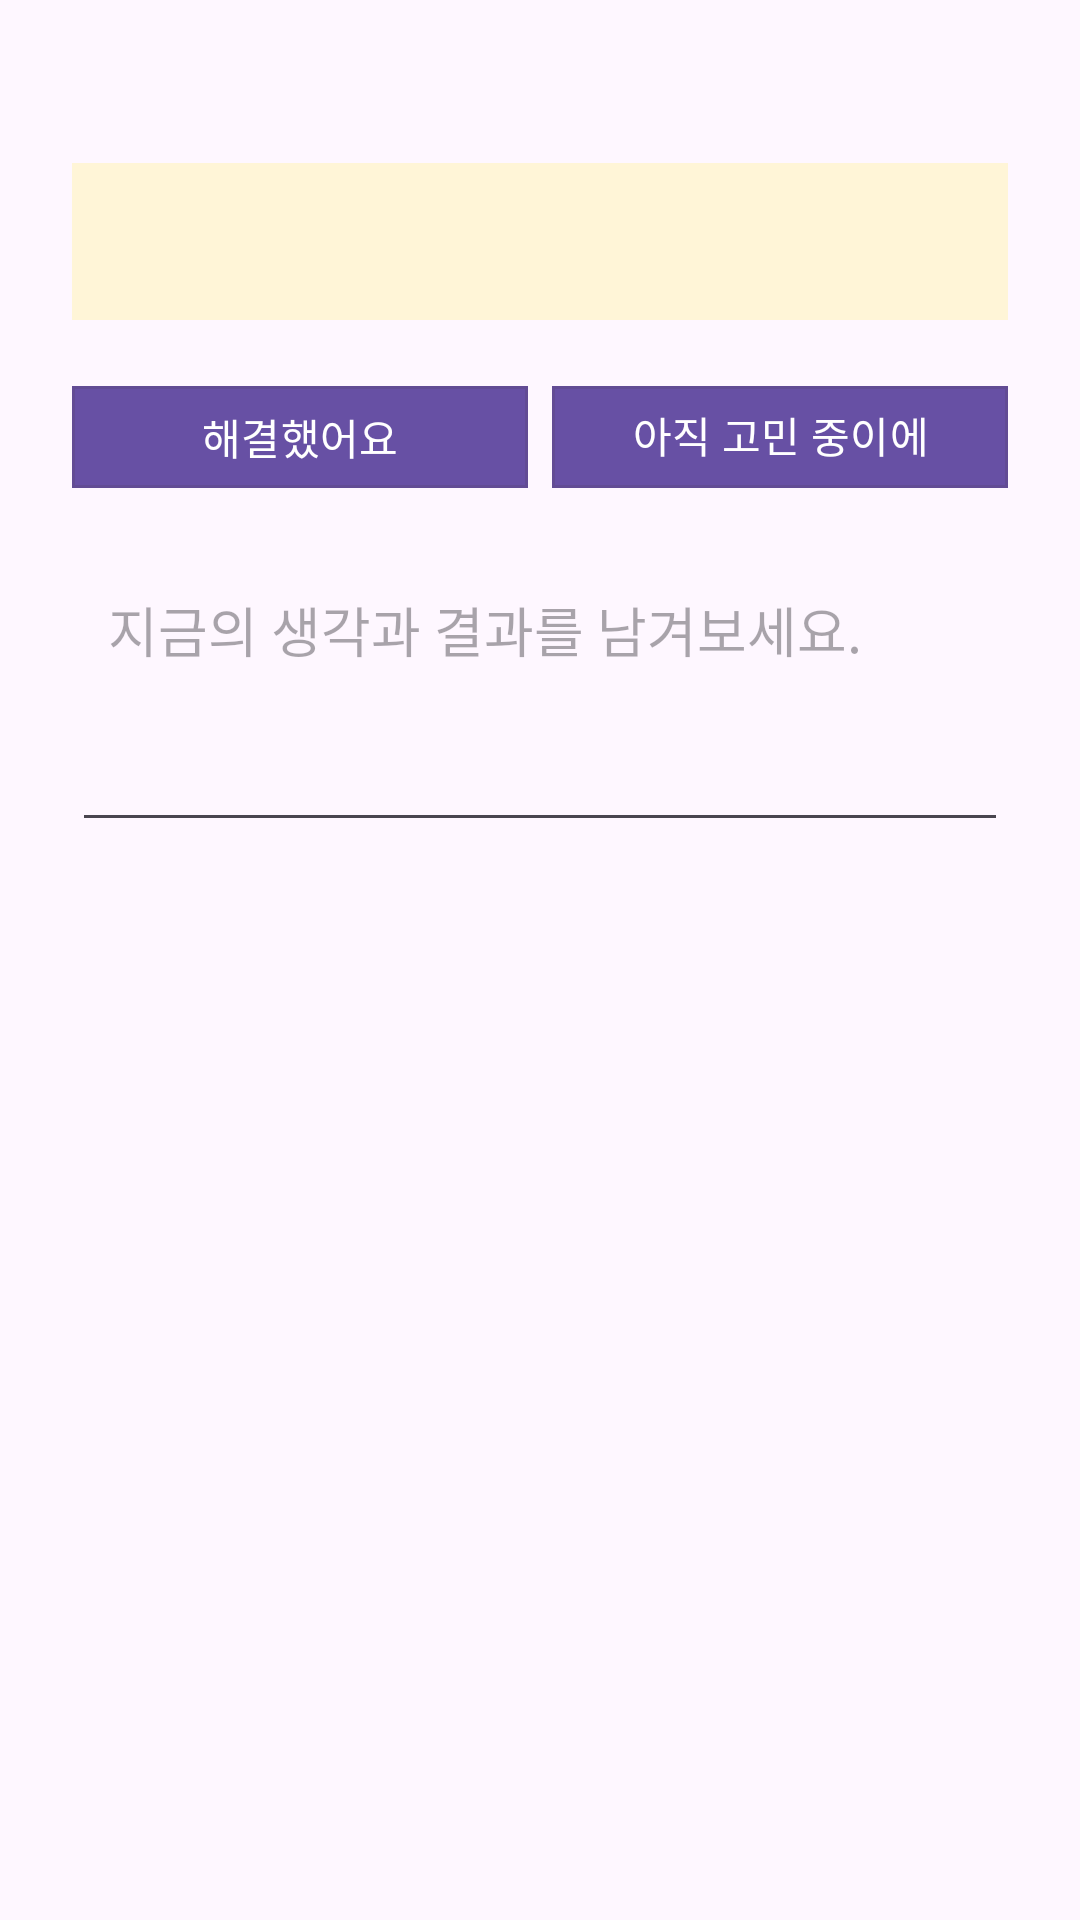

Layout XML and referenced resources for this Android screen:
<!-- AndroidManifest.xml: application theme Base.Theme.ColorPaper -->
<!-- res/layout/dialog_reminder.xml -->
<?xml version="1.0" encoding="utf-8"?>
<LinearLayout xmlns:android="http://schemas.android.com/apk/res/android"
    android:layout_width="match_parent"
    android:layout_height="wrap_content"
    android:orientation="vertical"
    android:paddingStart="24dp"
    android:paddingTop="12dp"
    android:paddingEnd="24dp"
    android:paddingBottom="14dp">

    <TextView
        android:id="@+id/tv_reminder_question"
        android:layout_width="match_parent"
        android:layout_height="wrap_content"
        android:lineSpacingExtra="3dp"
        android:textColor="#332B2B"
        android:textSize="18sp"
        android:textStyle="bold" />

    <TextView
        android:id="@+id/tv_reminder_record"
        android:layout_width="match_parent"
        android:layout_height="wrap_content"
        android:layout_marginTop="18dp"
        android:background="#FFF5D7"
        android:padding="16dp"
        android:lineSpacingExtra="3dp"
        android:textColor="#544747"
        android:textSize="15sp" />

    <LinearLayout
        android:id="@+id/layout_previous_reminder_answer"
        android:layout_width="match_parent"
        android:layout_height="wrap_content"
        android:layout_marginTop="14dp"
        android:background="#F3ECFF"
        android:orientation="vertical"
        android:padding="14dp"
        android:visibility="gone">

        <TextView
            android:layout_width="wrap_content"
            android:layout_height="wrap_content"
            android:text="지난 리마인드 질문과 답변"
            android:textStyle="bold" />

        <TextView
            android:id="@+id/tv_previous_reminder_question"
            android:layout_width="match_parent"
            android:layout_height="wrap_content"
            android:layout_marginTop="8dp" />

        <TextView
            android:id="@+id/tv_previous_reminder_answer"
            android:layout_width="match_parent"
            android:layout_height="wrap_content"
            android:layout_marginTop="6dp" />
    </LinearLayout>

    <LinearLayout
        android:id="@+id/layout_reminder_masking"
        android:layout_width="match_parent"
        android:layout_height="wrap_content"
        android:layout_marginTop="18dp"
        android:orientation="vertical"
        android:visibility="gone">

        <RadioGroup
            android:id="@+id/group_masking_mode"
            android:layout_width="match_parent"
            android:layout_height="wrap_content"
            android:orientation="horizontal">

            <RadioButton
                android:id="@+id/radio_mask_touch"
                android:layout_width="0dp"
                android:layout_height="wrap_content"
                android:layout_weight="1"
                android:checked="true"
                android:text="@string/masking_touch_mode" />

            <RadioButton
                android:id="@+id/radio_mask_input"
                android:layout_width="0dp"
                android:layout_height="wrap_content"
                android:layout_weight="1"
                android:text="@string/masking_input_mode" />

            <RadioButton
                android:id="@+id/radio_mask_choice"
                android:layout_width="0dp"
                android:layout_height="wrap_content"
                android:layout_weight="1"
                android:text="선택지" />
        </RadioGroup>

        <LinearLayout
            android:id="@+id/layout_masking_input"
            android:layout_width="match_parent"
            android:layout_height="wrap_content"
            android:gravity="center_vertical"
            android:orientation="horizontal"
            android:visibility="gone">

            <EditText
                android:id="@+id/et_masking_answer"
                android:layout_width="0dp"
                android:layout_height="wrap_content"
                android:layout_weight="1"
                android:hint="@string/masking_answer_hint"
                android:inputType="text"
                android:singleLine="true" />

            <Button
                android:id="@+id/btn_masking_check"
                android:layout_width="wrap_content"
                android:layout_height="wrap_content"
                android:text="@string/masking_check" />
        </LinearLayout>

        <LinearLayout
            android:id="@+id/layout_masking_choices"
            android:layout_width="match_parent"
            android:layout_height="wrap_content"
            android:layout_marginTop="6dp"
            android:orientation="vertical"
            android:visibility="gone" />

        <TextView
            android:id="@+id/tv_masking_feedback"
            android:layout_width="match_parent"
            android:layout_height="wrap_content"
            android:layout_marginTop="4dp"
            android:textSize="13sp"
            android:visibility="gone" />
    </LinearLayout>

    <LinearLayout
        android:id="@+id/layout_resolution_choices"
        android:layout_width="match_parent"
        android:layout_height="wrap_content"
        android:layout_marginTop="18dp"
        android:gravity="center"
        android:orientation="horizontal">

        <com.google.android.material.button.MaterialButton
            android:id="@+id/btn_resolved_yes"
            android:layout_width="0dp"
            android:layout_height="42dp"
            android:layout_weight="1"
            android:text="해결했어요" />

        <com.google.android.material.button.MaterialButton
            android:id="@+id/btn_resolved_no"
            android:layout_width="0dp"
            android:layout_height="42dp"
            android:layout_marginStart="8dp"
            android:layout_weight="1"
            android:text="아직 고민 중이에요" />
    </LinearLayout>

    <EditText
        android:id="@+id/et_reminder_answer"
        android:layout_width="match_parent"
        android:layout_height="wrap_content"
        android:layout_marginTop="18dp"
        android:gravity="top|start"
        android:hint="@string/reminder_answer_hint"
        android:inputType="textCapSentences|textMultiLine"
        android:minHeight="96dp"
        android:padding="12dp" />

</LinearLayout>
<!-- resources referenced by this layout -->
<resources>
  <string name="masking_answer_hint">빈칸이 여러 개면 쉼표로 구분</string>
  <string name="masking_check">확인</string>
  <string name="masking_input_mode">직접 입력</string>
  <string name="masking_touch_mode">터치하여 정답 확인</string>
  <string name="reminder_answer_hint">지금의 생각과 결과를 남겨보세요.</string>
  <style name="Base.Theme.ColorPaper" parent="Theme.Material3.DayNight.NoActionBar">
          <item name="materialCardViewStyle">@style/Widget.ColorPaper.SoftCard</item>
          <item name="materialButtonStyle">@style/Widget.ColorPaper.SoftButton</item>
          <item name="shapeAppearanceSmallComponent">@style/ShapeAppearance.ColorPaper.Small</item>
          <item name="shapeAppearanceMediumComponent">@style/ShapeAppearance.ColorPaper.Medium</item>
          <item name="shapeAppearanceLargeComponent">@style/ShapeAppearance.ColorPaper.Large</item>
      </style>
  <style name="Widget.ColorPaper.SoftCard" parent="Widget.Material3.CardView.Filled">
          <item name="cardCornerRadius">@dimen/soft_card_corner_radius</item>
          <item name="cardElevation">0dp</item>
          <item name="strokeColor">@color/soft_outline</item>
          <item name="strokeWidth">1dp</item>
      </style>
  <style name="Widget.ColorPaper.SoftButton" parent="Widget.Material3.Button">
          <item name="cornerRadius">@dimen/soft_button_corner_radius</item>
          <item name="strokeColor">@color/soft_outline</item>
          <item name="strokeWidth">1dp</item>
          <item name="android:textAllCaps">false</item>
          <item name="android:stateListAnimator">@null</item>
      </style>
  <style name="ShapeAppearance.ColorPaper.Small" parent="ShapeAppearance.Material3.Corner.Medium">
          <item name="cornerSize">@dimen/soft_small_corner_radius</item>
      </style>
  <style name="ShapeAppearance.ColorPaper.Medium" parent="ShapeAppearance.Material3.Corner.Large">
          <item name="cornerSize">@dimen/soft_button_corner_radius</item>
      </style>
  <style name="ShapeAppearance.ColorPaper.Large" parent="ShapeAppearance.Material3.Corner.Full">
          <item name="cornerSize">@dimen/soft_card_corner_radius</item>
      </style>
  <color name="soft_outline">#26443838</color>
</resources>
